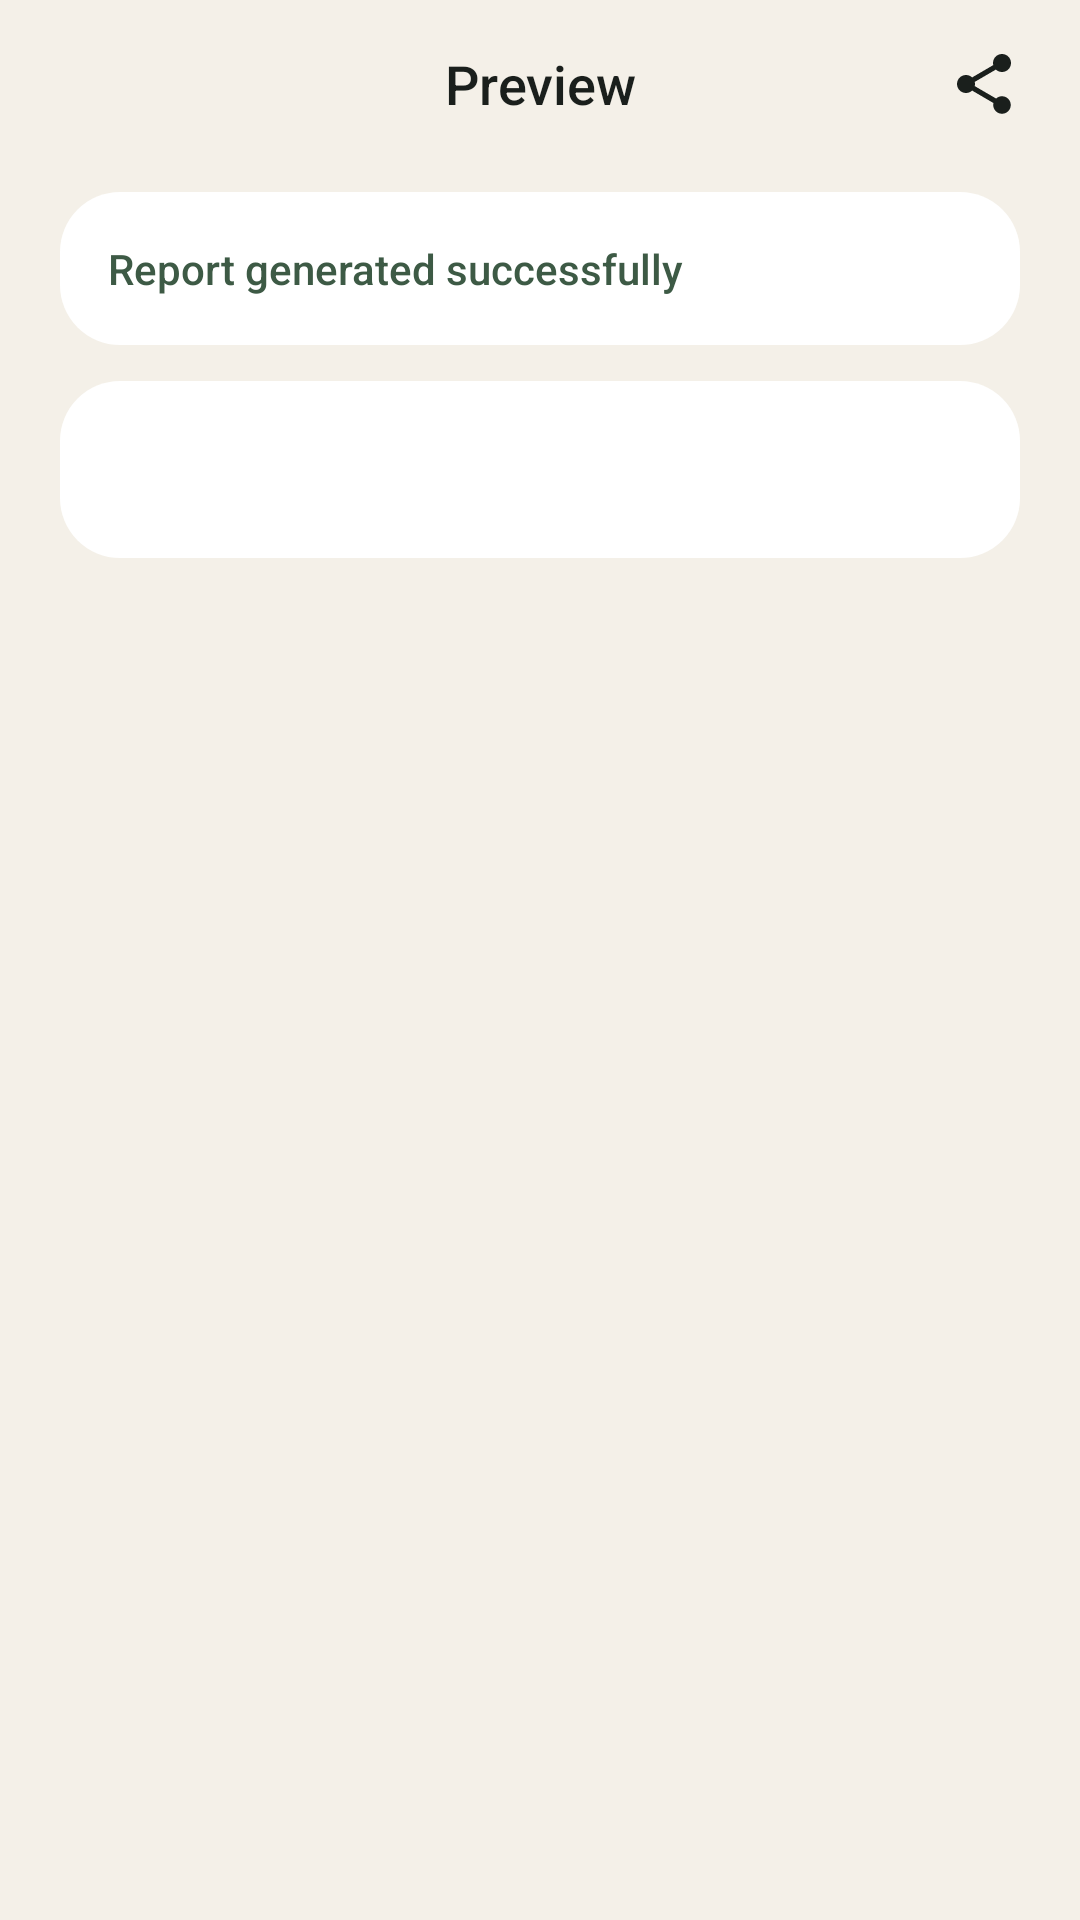

Android layout source for this screen:
<!-- AndroidManifest.xml: application theme Theme.AtlasAI -->
<!-- res/layout/activity_preview.xml -->
<?xml version="1.0" encoding="utf-8"?>
<androidx.constraintlayout.widget.ConstraintLayout
    xmlns:android="http://schemas.android.com/apk/res/android"
    xmlns:app="http://schemas.android.com/apk/res-auto"
    xmlns:tools="http://schemas.android.com/tools"
    android:layout_width="match_parent"
    android:layout_height="match_parent"
    android:background="@color/background_dark"
    android:fitsSystemWindows="true"
    tools:context=".PreviewActivity">

    
    <LinearLayout
        android:id="@+id/topBar"
        android:layout_width="0dp"
        android:layout_height="56dp"
        android:orientation="horizontal"
        android:gravity="center_vertical"
        android:paddingHorizontal="8dp"
        app:layout_constraintTop_toTopOf="parent"
        app:layout_constraintStart_toStartOf="parent"
        app:layout_constraintEnd_toEndOf="parent">

        <ImageView
            android:id="@+id/btnBack"
            android:layout_width="48dp"
            android:layout_height="48dp"
            android:padding="12dp"
            android:src="@drawable/ic_back"
            android:background="?attr/selectableItemBackgroundBorderless"
            android:contentDescription="@string/back" />

        <TextView
            android:layout_width="0dp"
            android:layout_height="wrap_content"
            android:layout_weight="1"
            android:text="@string/preview"
            android:textColor="@color/text_primary"
            android:textSize="18sp"
            android:fontFamily="sans-serif-medium"
            android:gravity="center" />

        <ImageView
            android:id="@+id/btnShare"
            android:layout_width="48dp"
            android:layout_height="48dp"
            android:padding="12dp"
            android:src="@drawable/ic_share"
            android:background="?attr/selectableItemBackgroundBorderless"
            android:contentDescription="@string/share" />
    </LinearLayout>

    
    <LinearLayout
        android:id="@+id/successBanner"
        android:layout_width="0dp"
        android:layout_height="wrap_content"
        android:orientation="horizontal"
        android:gravity="center_vertical"
        android:padding="16dp"
        android:layout_marginHorizontal="20dp"
        android:layout_marginTop="8dp"
        android:background="@drawable/bg_card"
        app:layout_constraintTop_toBottomOf="@id/topBar"
        app:layout_constraintStart_toStartOf="parent"
        app:layout_constraintEnd_toEndOf="parent">

        <TextView
            android:layout_width="0dp"
            android:layout_height="wrap_content"
            android:layout_weight="1"
            android:text="@string/success_generated"
            android:textColor="@color/success"
            android:textSize="14sp"
            android:fontFamily="sans-serif-medium" />
    </LinearLayout>

    
    <ScrollView
        android:id="@+id/scrollPreview"
        android:layout_width="0dp"
        android:layout_height="0dp"
        android:layout_marginTop="12dp"
        android:layout_marginBottom="16dp"
        android:paddingHorizontal="20dp"
        android:clipToPadding="false"
        app:layout_constraintTop_toBottomOf="@id/successBanner"
        app:layout_constraintBottom_toTopOf="@id/bottomActions"
        app:layout_constraintStart_toStartOf="parent"
        app:layout_constraintEnd_toEndOf="parent">

        <TextView
            android:id="@+id/tvPreviewContent"
            android:layout_width="match_parent"
            android:layout_height="wrap_content"
            android:background="@drawable/bg_card"
            android:padding="20dp"
            android:textColor="@color/text_primary"
            android:textSize="14sp"
            android:lineSpacingExtra="4dp"
            android:fontFamily="sans-serif" />
    </ScrollView>

    
    <LinearLayout
        android:id="@+id/bottomActions"
        android:layout_width="0dp"
        android:layout_height="wrap_content"
        android:orientation="horizontal"
        android:paddingHorizontal="20dp"
        android:paddingBottom="24dp"
        android:gravity="center"
        app:layout_constraintBottom_toBottomOf="parent"
        app:layout_constraintStart_toStartOf="parent"
        app:layout_constraintEnd_toEndOf="parent">

        <com.google.android.material.button.MaterialButton
            android:id="@+id/btnDownloadPdf"
            android:layout_width="0dp"
            android:layout_height="52dp"
            android:layout_weight="1"
            android:layout_marginEnd="8dp"
            android:text="@string/download_pdf"
            android:textColor="@color/text_primary"
            android:textSize="13sp"
            android:background="@drawable/bg_button_secondary"
            app:backgroundTint="@null"
            app:icon="@drawable/ic_download"
            app:iconGravity="textStart"
            app:iconTint="@color/text_primary"
            app:cornerRadius="16dp"
            android:visibility="gone" />

        <com.google.android.material.button.MaterialButton
            android:id="@+id/btnDownloadDocx"
            android:layout_width="0dp"
            android:layout_height="52dp"
            android:layout_weight="1"
            android:layout_marginStart="8dp"
            android:text="@string/download_docx"
            android:textColor="@color/text_primary"
            android:textSize="13sp"
            android:background="@drawable/bg_button_secondary"
            app:backgroundTint="@null"
            app:icon="@drawable/ic_download"
            app:iconGravity="textStart"
            app:iconTint="@color/text_primary"
            app:cornerRadius="16dp"
            android:visibility="gone" />
    </LinearLayout>

</androidx.constraintlayout.widget.ConstraintLayout>
<!-- resources referenced by this layout -->
<resources>
  <color name="background_dark">#F4F0E8</color>
  <color name="success">#3D5A45</color>
  <color name="text_primary">#1A1F1C</color>
  <!-- drawable bg_button_secondary (drawable) -->
  <?xml version="1.0" encoding="utf-8"?>
  <ripple xmlns:android="http://schemas.android.com/apk/res/android"
      android:color="@color/ripple">
      <item>
          <shape android:shape="rectangle">
              <solid android:color="@color/card_dark" />
              <corners android:radius="16dp" />
              <stroke android:width="1dp" android:color="@color/divider" />
          </shape>
      </item>
  </ripple>
  <!-- drawable bg_card (drawable) -->
  <?xml version="1.0" encoding="utf-8"?>
  <shape xmlns:android="http://schemas.android.com/apk/res/android"
      android:shape="rectangle">
      <solid android:color="@color/card_dark" />
      <corners android:radius="20dp" />
  </shape>
  <!-- drawable ic_download (drawable) -->
  <?xml version="1.0" encoding="utf-8"?>
  <vector xmlns:android="http://schemas.android.com/apk/res/android"
      android:width="24dp"
      android:height="24dp"
      android:viewportWidth="24"
      android:viewportHeight="24">
      <path
          android:fillColor="@color/text_primary"
          android:pathData="M19,9h-4V3H9v6H5l7,7 7,-7zM5,18v2h14v-2H5z" />
  </vector>
  <!-- drawable ic_share (drawable) -->
  <?xml version="1.0" encoding="utf-8"?>
  <vector xmlns:android="http://schemas.android.com/apk/res/android"
      android:width="24dp"
      android:height="24dp"
      android:viewportWidth="24"
      android:viewportHeight="24">
      <path
          android:fillColor="@color/text_primary"
          android:pathData="M18,16.08c-0.76,0 -1.44,0.3 -1.96,0.77L8.91,12.7c0.05,-0.23 0.09,-0.46 0.09,-0.7s-0.04,-0.47 -0.09,-0.7l7.05,-4.11c0.54,0.5 1.25,0.81 2.04,0.81 1.66,0 3,-1.34 3,-3s-1.34,-3 -3,-3 -3,1.34 -3,3c0,0.24 0.04,0.47 0.09,0.7L8.04,9.81C7.5,9.31 6.79,9 6,9c-1.66,0 -3,1.34 -3,3s1.34,3 3,3c0.79,0 1.5,-0.31 2.04,-0.81l7.12,4.16c-0.05,0.21 -0.08,0.43 -0.08,0.65 0,1.61 1.31,2.92 2.92,2.92s2.92,-1.31 2.92,-2.92c0,-1.61 -1.31,-2.92 -2.92,-2.92z" />
  </vector>
  <string name="back">Back</string>
  <string name="download_docx">Download DOCX</string>
  <string name="download_pdf">Download PDF</string>
  <string name="preview">Preview</string>
  <string name="share">Share</string>
  <string name="success_generated">Report generated successfully</string>
  <style name="Theme.AtlasAI" parent="Theme.Material3.DayNight.NoActionBar">
          <item name="colorPrimary">@color/accent_primary</item>
          <item name="colorPrimaryVariant">@color/accent_secondary</item>
          <item name="colorOnPrimary">@color/button_start_text</item>
          <item name="colorSecondary">@color/accent_secondary</item>
          <item name="colorOnSecondary">@color/text_primary</item>
          <item name="android:colorBackground">@color/background_dark</item>
          <item name="colorSurface">@color/surface_dark</item>
          <item name="colorOnSurface">@color/text_primary</item>
          <item name="android:statusBarColor">@color/status_bar</item>
          <item name="android:navigationBarColor">@color/nav_bar</item>
          <item name="android:windowBackground">@color/background_dark</item>
          <item name="android:fontFamily">sans-serif</item>
          <item name="android:windowLightStatusBar">true</item>
      </style>
  <color name="ripple">#203D5A45</color>
  <color name="card_dark">#FFFFFF</color>
  <color name="divider">#E0D9CE</color>
  <color name="accent_primary">#3D5A45</color>
  <color name="accent_secondary">#5A7A62</color>
  <color name="button_start_text">#FFFFFF</color>
  <color name="surface_dark">#FFFFFF</color>
  <color name="status_bar">#F4F0E8</color>
  <color name="nav_bar">#F4F0E8</color>
</resources>
